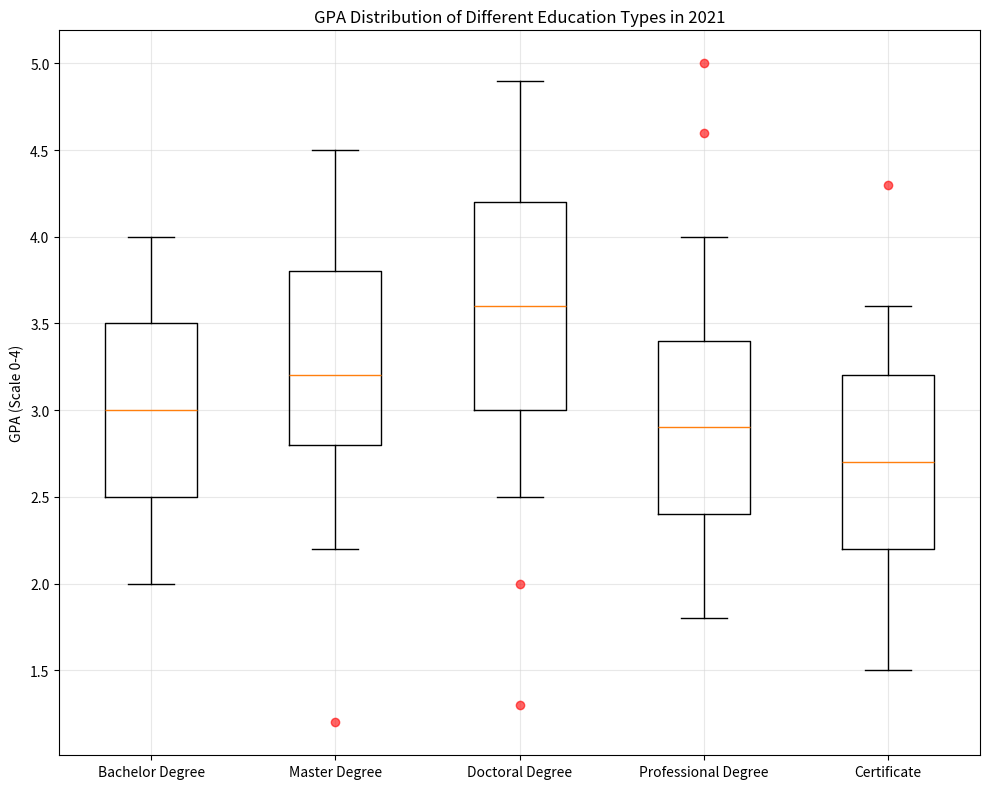

The matplotlib source for this figure: (Note: this script raises an exception after producing the figure.)

import matplotlib.pyplot as plt
import numpy as np

# Restructure the data into two 2D lists
data = [[2.0, 2.5, 3.0, 3.5, 4.0], [2.2, 2.8, 3.2, 3.8, 4.5], [2.5, 3.0, 3.6, 4.2, 4.9], [1.8, 2.4, 2.9, 3.4, 4.0], [1.5, 2.2, 2.7, 3.2, 3.6]]
outliers = [[], [1.2], [1.3, 2.0], [4.6, 5.0], [4.3]]
line_labels = ['Bachelor Degree', 'Master Degree', 'Doctoral Degree', 'Professional Degree', 'Certificate']
# Plot the data with the type of box plot
fig = plt.figure(figsize=(10, 8))
ax = fig.add_subplot(111)

# Box plotting of each category
ax.boxplot(data, whis=1.5)

# Plot outliers manually
for i, outlier in enumerate(outliers):
    if len(outlier) > 0:
        ax.plot(np.repeat(i + 1, len(outlier)), outlier, 'ro', alpha=0.6)

# Drawing techniques such as background grids
ax.grid(True, linestyle='-', which='major', color='lightgrey', alpha=0.5)
ax.set_xticklabels(line_labels)

# Set y-axis title
ax.set_ylabel('GPA (Scale 0-4)')

# Set title of the figure
ax.set_title('GPA Distribution of Different Education Types in 2021')

plt.tight_layout()
plt.savefig('/cpfs01/user/yehancheng/workspace/datasets/SimChartV2/demo/box/png/20_202312270030.png')
plt.clf()
